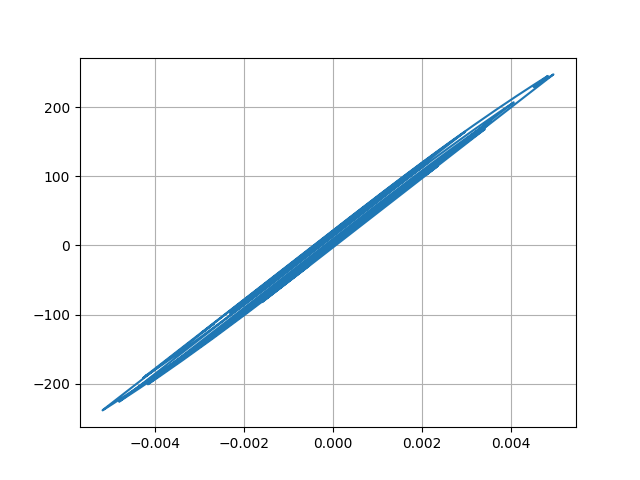

Source data for this figure (header and first rows):
Desplacment, Force
0.0, 0.0
6.53290297031752e-06, 0.3266
2.1985963645467852e-05, 1.099
3.8764194998024235e-05, 1.938
5.087951949165611e-05, 2.544
5.504725972942251e-05, 2.752
5.116892568512357e-05, 2.558
4.2155568491014035e-05, 2.108
3.208038642807019e-05, 1.604
2.5213750618798946e-05, 1.261
2.4883210814281768e-05, 1.244
3.205542792310601e-05, 1.603
4.492695571431617e-05, 2.246
6.0259962139393825e-05, 3.013
7.551052870867476e-05, 3.775
8.849416750277135e-05, 4.425
9.741534680992437e-05, 4.871
0.0001014, 5.069
0.0001008, 5.038
9.637656401285793e-05, 4.819
8.805076051465972e-05, 4.402
7.64888186411957e-05, 3.824
6.3571902530534e-05, 3.178
5.185568284534598e-05, 2.593
4.307245081064124e-05, 2.153
3.855612836487683e-05, 1.928
4.0416265376736286e-05, 2.021
4.875774934160217e-05, 2.438
6.170490495403348e-05, 3.085
7.47300728752096e-05, 3.736
8.129025300601725e-05, 4.064
7.645255506947173e-05, 3.822
5.974281133902325e-05, 2.987
3.41638004356672e-05, 1.708
3.905631132450508e-06, 0.1951
-2.6528630139205624e-05, -1.327
-5.492253772159401e-05, -2.746
-7.988339526361185e-05, -3.994
-0.0001002, -5.008
-0.000115, -5.748
-0.0001233, -6.167
-0.0001261, -6.304
-0.0001259, -6.294
-0.0001261, -6.306
-0.0001267, -6.333
-0.0001277, -6.386
-0.0001309, -6.546
-0.0001393, -6.965
-0.0001602, -8.01
-0.0001966, -9.831
-0.0002446, -12.23
-0.0002937, -14.68
-0.0003306, -16.53
-0.0003455, -17.27
-0.0003382, -16.9
-0.0003154, -15.77
-0.0002874, -14.36
-0.0002647, -13.23
-0.0002558, -12.79
-0.0002634, -13.16
... 2,941 more rows
